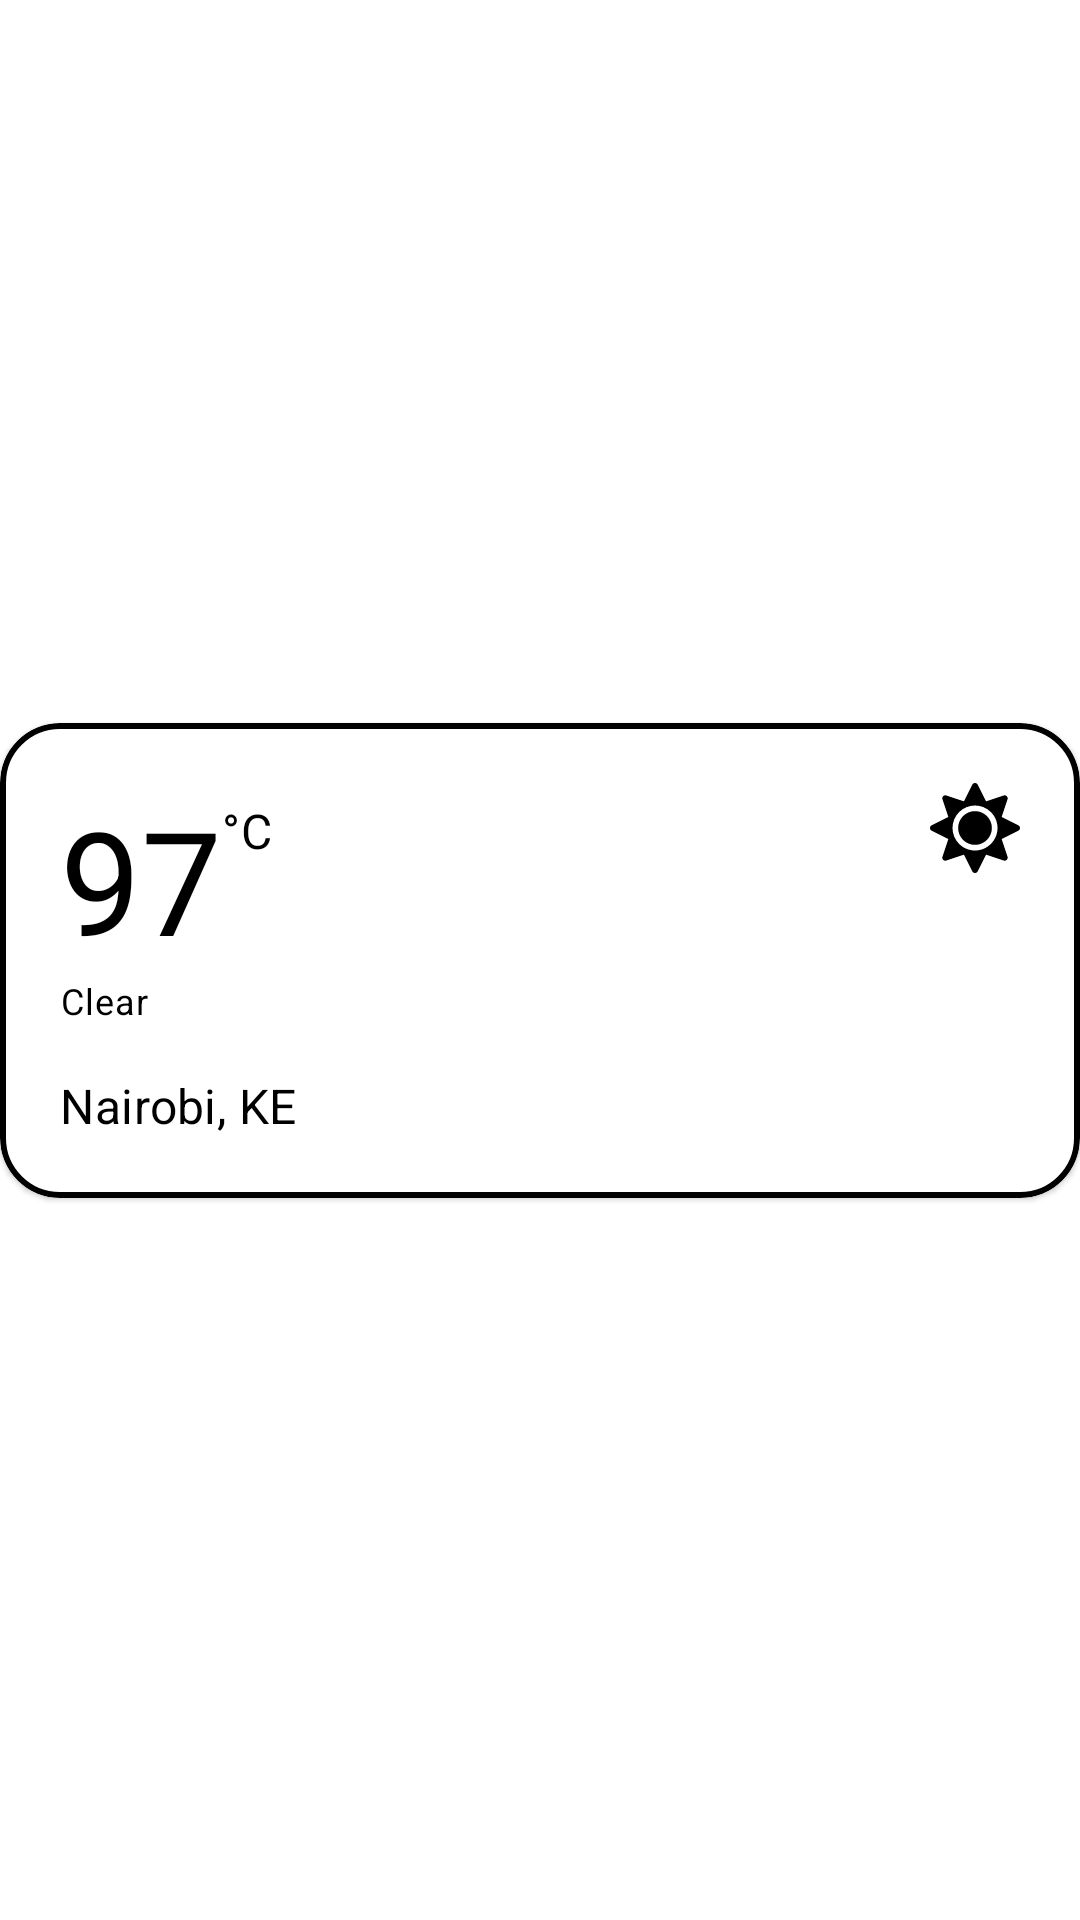

This screen was rendered from an Android layout file. Write that file and the resources it references.
<!-- AndroidManifest.xml: application theme Theme.Witswandroidchallenge -->
<!-- res/layout/city_item.xml -->
<?xml version="1.0" encoding="utf-8"?>
<androidx.constraintlayout.widget.ConstraintLayout xmlns:android="http://schemas.android.com/apk/res/android"
    xmlns:app="http://schemas.android.com/apk/res-auto"
    xmlns:tools="http://schemas.android.com/tools"
    android:layout_width="match_parent"
    android:layout_height="wrap_content">

    <com.google.android.material.card.MaterialCardView
        android:layout_width="match_parent"
        android:layout_height="wrap_content"
        app:cardCornerRadius="20dp"
        app:contentPadding="20dp"
        app:layout_constraintBottom_toBottomOf="parent"
        app:layout_constraintEnd_toEndOf="parent"
        app:layout_constraintStart_toStartOf="parent"
        app:layout_constraintTop_toTopOf="parent"
        app:strokeColor="@color/colorPrimary"
        app:strokeWidth="2dp">

        <androidx.constraintlayout.widget.ConstraintLayout
            android:layout_width="match_parent"
            android:layout_height="match_parent">

            <TextView
                android:id="@+id/textViewTemperature"
                android:layout_width="wrap_content"
                android:layout_height="wrap_content"
                android:text="97"
                android:textAppearance="@style/App.MaterialComponents.Headline3"
                app:layout_constraintStart_toStartOf="parent"
                app:layout_constraintTop_toTopOf="parent" />

            <TextView
                android:id="@+id/textViewMain"
                android:layout_width="wrap_content"
                android:layout_height="wrap_content"
                android:text="Clear"
                android:textAppearance="@style/App.MaterialComponents.Caption"
                app:layout_constraintStart_toStartOf="parent"
                app:layout_constraintTop_toBottomOf="@+id/textViewTemperature" />

            <TextView
                android:id="@+id/textViewCity"
                android:layout_width="wrap_content"
                android:layout_height="wrap_content"
                android:layout_marginTop="16dp"
                android:text="Nairobi, KE"
                android:textAppearance="@style/App.MaterialComponents.Subtitle1"
                app:layout_constraintStart_toStartOf="parent"
                app:layout_constraintTop_toBottomOf="@+id/textViewMain" />

            <ImageView
                android:id="@+id/imageViewWeather"
                android:layout_width="30dp"
                android:layout_height="30dp"
                android:layout_marginStart="32dp"
                app:layout_constraintEnd_toEndOf="parent"
                app:layout_constraintHorizontal_bias="1.0"
                app:layout_constraintStart_toEndOf="@+id/textViewTemperature"
                app:layout_constraintTop_toTopOf="parent"
                app:srcCompat="@drawable/ic_sun_solid" />

            <TextView
                android:id="@+id/textView5"
                android:layout_width="wrap_content"
                android:layout_height="wrap_content"
                android:layout_marginTop="5dp"
                android:text="°C"
                android:textAppearance="@style/App.MaterialComponents.Subtitle1"
                app:layout_constraintStart_toEndOf="@+id/textViewTemperature"
                app:layout_constraintTop_toTopOf="@+id/textViewTemperature" />

        </androidx.constraintlayout.widget.ConstraintLayout>
    </com.google.android.material.card.MaterialCardView>
</androidx.constraintlayout.widget.ConstraintLayout>
<!-- resources referenced by this layout -->
<resources>
  <color name="colorPrimary">#000000</color>
  <!-- drawable ic_sun_solid (drawable) -->
  <vector android:height="200dp" android:viewportHeight="512"
      android:viewportWidth="512" android:width="200dp" xmlns:android="http://schemas.android.com/apk/res/android">
      <path android:fillColor="#000000" android:pathData="M256,160c-52.9,0 -96,43.1 -96,96s43.1,96 96,96 96,-43.1 96,-96 -43.1,-96 -96,-96zM502.4,240.5l-94.7,-47.3 33.5,-100.4c4.5,-13.6 -8.4,-26.5 -21.9,-21.9l-100.4,33.5 -47.4,-94.8c-6.4,-12.8 -24.6,-12.8 -31,0l-47.3,94.7L92.7,70.8c-13.6,-4.5 -26.5,8.4 -21.9,21.9l33.5,100.4 -94.7,47.4c-12.8,6.4 -12.8,24.6 0,31l94.7,47.3 -33.5,100.5c-4.5,13.6 8.4,26.5 21.9,21.9l100.4,-33.5 47.3,94.7c6.4,12.8 24.6,12.8 31,0l47.3,-94.7 100.4,33.5c13.6,4.5 26.5,-8.4 21.9,-21.9l-33.5,-100.4 94.7,-47.3c13,-6.5 13,-24.7 0.2,-31.1zM346.5,346.5c-49.9,49.9 -131.1,49.9 -181,0 -49.9,-49.9 -49.9,-131.1 0,-181 49.9,-49.9 131.1,-49.9 181,0 49.9,49.9 49.9,131.1 0,181z"/>
  </vector>
  <style name="App.MaterialComponents.Caption" parent="TextAppearance.MaterialComponents.Caption">
          <item name="fontFamily">@font/libre_baskerville</item>
          <item name="android:textColor">?attr/colorPrimary</item>
      </style>
  <style name="App.MaterialComponents.Headline3" parent="TextAppearance.MaterialComponents.Headline3">
          <item name="fontFamily">@font/libre_baskerville</item>
          <item name="android:textColor">?attr/colorPrimary</item>
      </style>
  <style name="App.MaterialComponents.Subtitle1" parent="TextAppearance.MaterialComponents.Subtitle1">
          <item name="fontFamily">@font/libre_baskerville</item>
          <item name="android:textColor">?attr/colorPrimary</item>
      </style>
  <style name="Theme.Witswandroidchallenge" parent="Theme.MaterialComponents.DayNight.DarkActionBar">
          <item name="colorPrimary">@color/colorPrimary</item>
          <item name="colorPrimaryVariant">@color/colorPrimaryVariant</item>
          <item name="colorOnPrimary">@color/colorOnPrimary</item>
          <item name="colorSecondary">@color/colorSecondary</item>
          <item name="colorSecondaryVariant">@color/colorSecondaryVariant</item>
          <item name="colorOnSecondary">@color/colorOnSecondary</item>
          <item name="android:statusBarColor" tools:targetApi="l">?attr/colorPrimaryVariant</item>
          <item name="textAppearanceHeadline6">@style/App.MaterialComponents.Headline6</item>
          <item name="textAppearanceSubtitle1">@style/App.MaterialComponents.Subtitle1</item>
      </style>
  <color name="colorPrimaryVariant">#000000</color>
  <color name="colorOnPrimary">#FFFFFF</color>
  <color name="colorSecondary">#000000</color>
  <color name="colorSecondaryVariant">#FFFFFF</color>
  <color name="colorOnSecondary">#000000</color>
  <style name="App.MaterialComponents.Headline6" parent="TextAppearance.MaterialComponents.Headline6">
          <item name="fontFamily">@font/libre_baskerville_bold</item>
          <item name="android:textColor">?attr/colorOnPrimary</item>
      </style>
</resources>
